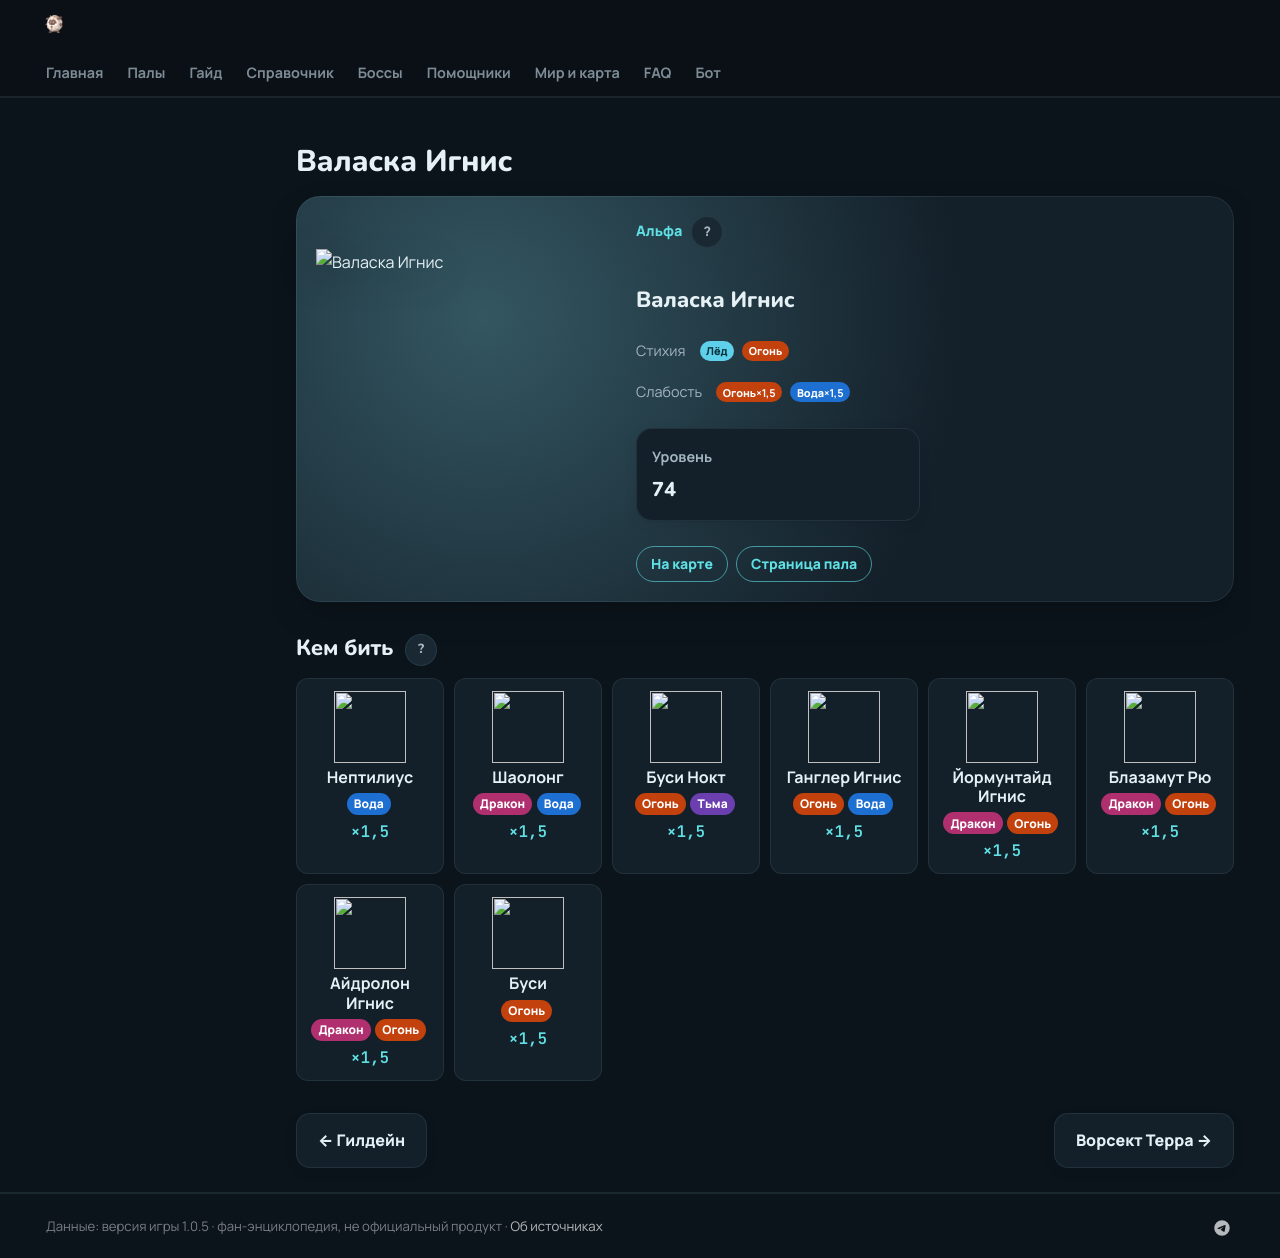

repository: 39den/palwiki · page: boss/alpha_whalaska_ignis/index.html · generator: mkdocs

---
hide: [toc]
---
# Валаска Игнис

<div class="boss-hero" data-el="ice" markdown="0"><img class="bimg" src="../../pp/art/IceNarwhal_Fire-512.webp" srcset="../../pp/art/IceNarwhal_Fire-384.webp 384w, ../../pp/art/IceNarwhal_Fire-512.webp 512w, ../../pp/art/IceNarwhal_Fire-768.webp 768w" sizes="(max-width:700px) 70vw, 360px" alt="Валаска Игнис" width="512" height="512" decoding="async" fetchpriority="high"><div class="bi"><span class="kind">👑 Альфа <button class="hlp" data-h="boss">?</button></span><h2>Валаска Игнис</h2><div class="bel"><span class="il">Стихия</span><span class="el el-ice">Лёд</span><span class="el el-fire">Огонь</span></div><div class="wk"><span class="il">Слабость</span><span class="el el-fire">Огонь <b class="mx">×1,5</b></span><span class="el el-water">Вода <b class="mx">×1,5</b></span></div><div class="bmodes n1"><input type="radio" name="bmode" id="bm0" checked><label for="bm0">Альфа</label><div class="bmp"><div class=itiles><div class="it"><span class="ii">⭐</span><span class="il">Уровень</span><b>58</b></div></div></div></div><div class="bb"><a class="md-button" href="../../map/?q=Валаска Игнис">📍 На карте</a><a class="md-button" href="../../4_spravochniki/paly/whalaska_ignis/">Страница пала</a></div></div></div>

## 💥 Кем бить <button class="hlp" data-tip="Палы, которые бьют по слабости босса, — сверху самые эффективные (×1,5 и выше). Нажми на пала — откроется его сборка: там видно, сколько ударов нужно против этого босса.">?</button>

<div class="ctrs" markdown="0"><a class="ctr card-link" href="../../4_spravochniki/paly/neptilius/#bld"><img src="../../pp/art/PoseidonOrca-256.webp" width="96" height="96" alt="" loading="lazy" decoding="async"><b>Нептилиус</b><span class="ctr-el"><span class="el el-water">Вода</span></span><span class="ctr-x">×1,5</span></a><a class="ctr card-link" href="../../4_spravochniki/paly/shaolong/#bld"><img src="../../pp/art/BlueSkyDragon-256.webp" width="96" height="96" alt="" loading="lazy" decoding="async"><b>Шаолонг</b><span class="ctr-el"><span class="el el-dragon">Дракон</span><span class="el el-water">Вода</span></span><span class="ctr-x">×1,5</span></a><a class="ctr card-link" href="../../4_spravochniki/paly/bushi_noct/#bld"><img src="../../pp/art/Ronin_Dark-256.webp" width="96" height="96" alt="" loading="lazy" decoding="async"><b>Буси Нокт</b><span class="ctr-el"><span class="el el-fire">Огонь</span><span class="el el-dark">Тьма</span></span><span class="ctr-x">×1,5</span></a><a class="ctr card-link" href="../../4_spravochniki/paly/ghangler_ignis/#bld"><img src="../../pp/art/GhostAnglerfish_Fire-256.webp" width="96" height="96" alt="" loading="lazy" decoding="async"><b>Ганглер Игнис</b><span class="ctr-el"><span class="el el-fire">Огонь</span><span class="el el-water">Вода</span></span><span class="ctr-x">×1,5</span></a><a class="ctr card-link" href="../../4_spravochniki/paly/jormuntide_ignis/#bld"><img src="../../pp/art/Umihebi_Fire-256.webp" width="96" height="96" alt="" loading="lazy" decoding="async"><b>Йормунтайд Игнис</b><span class="ctr-el"><span class="el el-dragon">Дракон</span><span class="el el-fire">Огонь</span></span><span class="ctr-x">×1,5</span></a><a class="ctr card-link" href="../../4_spravochniki/paly/blazamut_ryu/#bld"><img src="../../pp/art/KingBahamut_Dragon-256.webp" width="96" height="96" alt="" loading="lazy" decoding="async"><b>Блазамут Рю</b><span class="ctr-el"><span class="el el-dragon">Дракон</span><span class="el el-fire">Огонь</span></span><span class="ctr-x">×1,5</span></a><a class="ctr card-link" href="../../4_spravochniki/paly/eidrolon_ignis/#bld"><img src="../../pp/art/GhostDragon_Fire-256.webp" width="96" height="96" alt="" loading="lazy" decoding="async"><b>Айдролон Игнис</b><span class="ctr-el"><span class="el el-dragon">Дракон</span><span class="el el-fire">Огонь</span></span><span class="ctr-x">×1,5</span></a><a class="ctr card-link" href="../../4_spravochniki/paly/bushi/#bld"><img src="../../pp/art/Ronin-256.webp" width="96" height="96" alt="" loading="lazy" decoding="async"><b>Буси</b><span class="ctr-el"><span class="el el-fire">Огонь</span></span><span class="ctr-x">×1,5</span></a></div>

<div class="pn" markdown="0"><a class="card-link" href="../../boss/alpha_gildane/">← Гилдейн</a><a class="card-link" href="../../boss/alpha_warsect_terra/">Ворсект Терра →</a></div>
